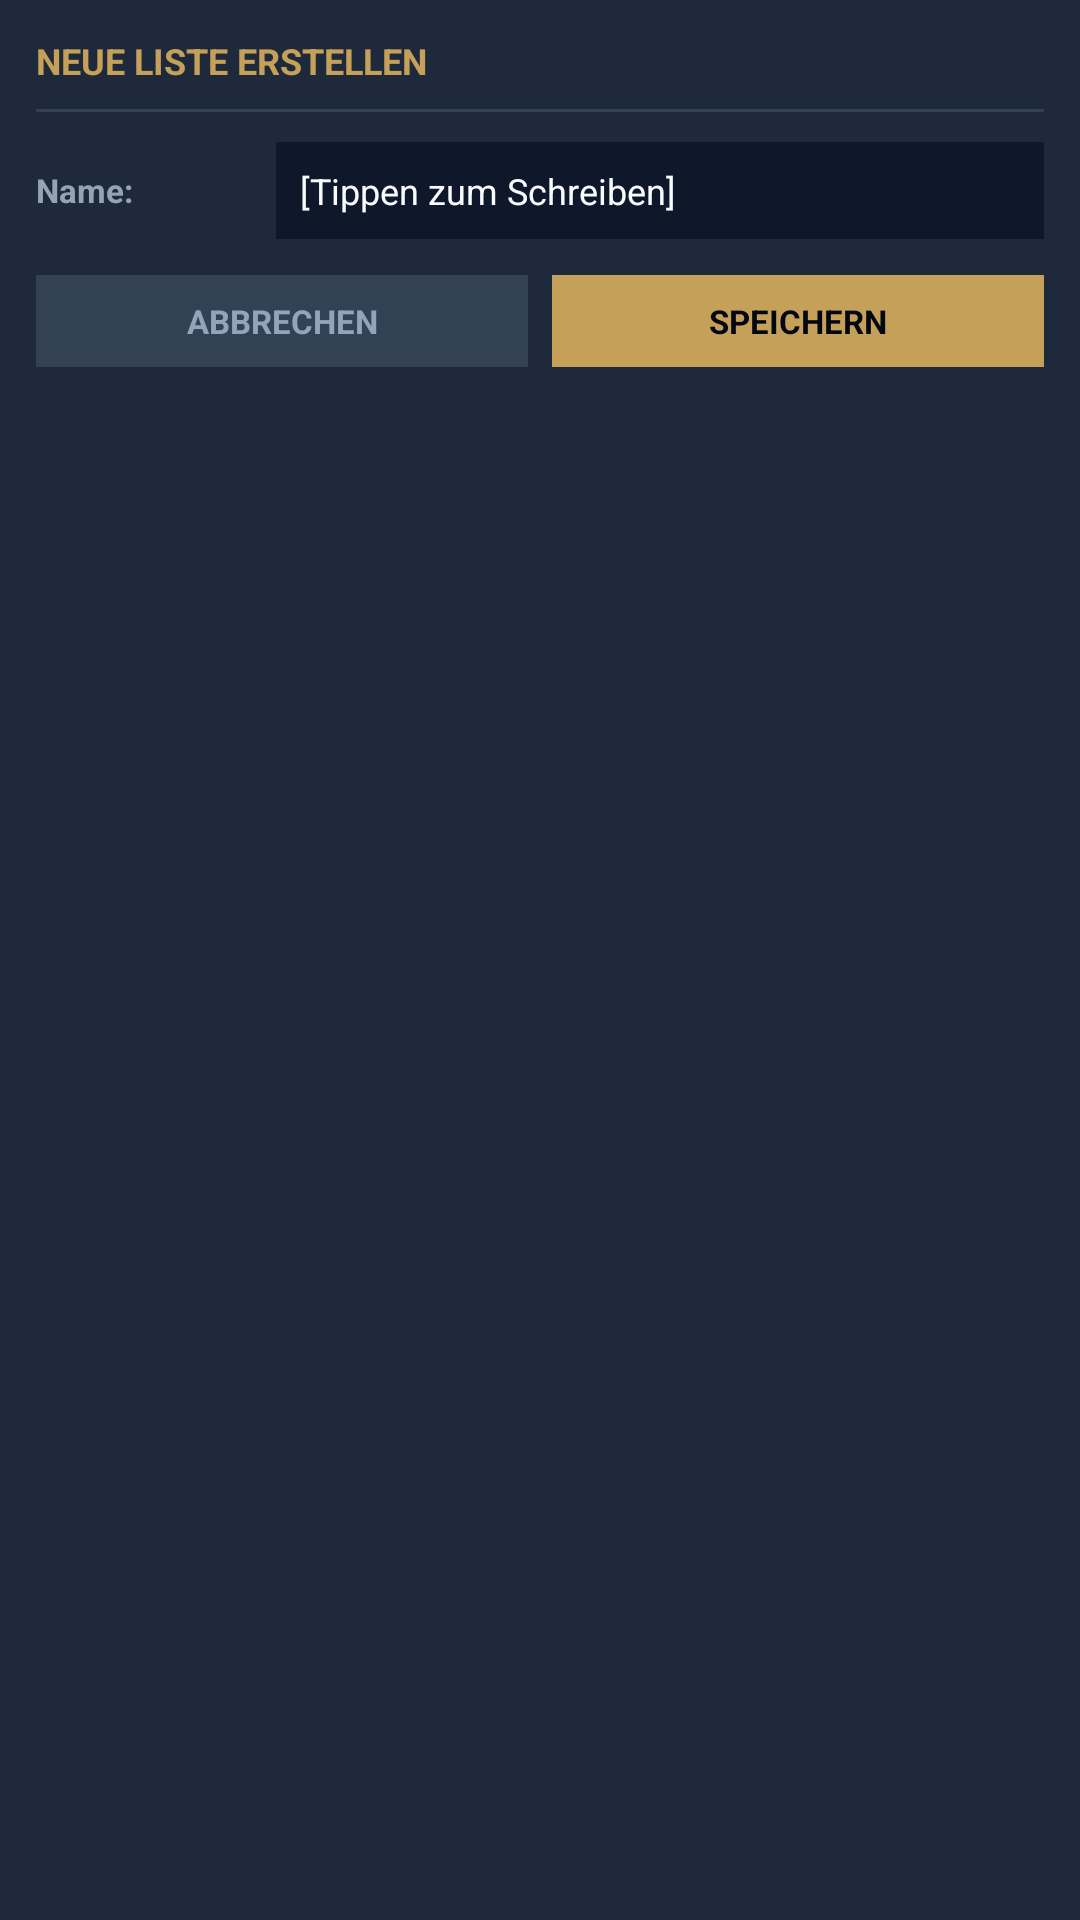

The Android layout XML behind this screen, and the referenced resources:
<!-- AndroidManifest.xml: application theme Theme.Seelenfunke -->
<!-- res/layout/widget_tasks_add_list_control.xml -->
<?xml version="1.0" encoding="utf-8"?>
<LinearLayout xmlns:android="http://schemas.android.com/apk/res/android"
    android:id="@+id/widget_tasks_add_list_root"
    android:layout_width="match_parent"
    android:layout_height="wrap_content"
    android:orientation="vertical"
    android:background="#1E293B"
    android:padding="12dp"
    android:layout_marginTop="4dp"
    android:layout_marginBottom="6dp"
    android:layout_marginStart="4dp"
    android:layout_marginEnd="4dp">

    <TextView
        android:layout_width="match_parent"
        android:layout_height="wrap_content"
        android:text="NEUE LISTE ERSTELLEN"
        android:textColor="#C5A059"
        android:textSize="12sp"
        android:textStyle="bold"
        android:layout_marginBottom="8dp" />

    <FrameLayout
        android:layout_width="match_parent"
        android:layout_height="1dp"
        android:background="#334155"
        android:layout_marginBottom="10dp" />

    
    <LinearLayout
        android:layout_width="match_parent"
        android:layout_height="wrap_content"
        android:orientation="horizontal"
        android:gravity="center_vertical"
        android:layout_marginBottom="12dp">

        <TextView
            android:layout_width="80dp"
            android:layout_height="wrap_content"
            android:text="Name:"
            android:textColor="#94A3B8"
            android:textSize="11sp"
            android:textStyle="bold" />

        <TextView
            android:id="@+id/btn_add_list_name"
            android:layout_width="match_parent"
            android:layout_height="wrap_content"
            android:gravity="start|center_vertical"
            android:text="[Tippen zum Schreiben]"
            android:textSize="12sp"
            android:textColor="#F8FAFC"
            android:padding="8dp"
            android:background="#0F172A" />
    </LinearLayout>

    
    <LinearLayout
        android:layout_width="match_parent"
        android:layout_height="wrap_content"
        android:orientation="horizontal"
        android:gravity="center_vertical">

        <TextView
            android:id="@+id/btn_add_list_cancel"
            android:layout_width="0dp"
            android:layout_height="wrap_content"
            android:layout_weight="1"
            android:gravity="center"
            android:text="ABBRECHEN"
            android:textSize="11sp"
            android:textStyle="bold"
            android:textColor="#94A3B8"
            android:background="#334155"
            android:padding="8dp"
            android:layout_marginEnd="8dp" />

        <TextView
            android:id="@+id/btn_add_list_save"
            android:layout_width="0dp"
            android:layout_height="wrap_content"
            android:layout_weight="1"
            android:gravity="center"
            android:text="SPEICHERN"
            android:textSize="11sp"
            android:textStyle="bold"
            android:textColor="#030712"
            android:background="#C5A059"
            android:padding="8dp" />
    </LinearLayout>
</LinearLayout>
<!-- resources referenced by this layout -->
<resources>
  <style name="Theme.Seelenfunke" parent="android:Theme.Material.NoActionBar">
          <item name="android:statusBarColor">@android:color/transparent</item>
          <item name="android:navigationBarColor">@android:color/transparent</item>
      </style>
</resources>
